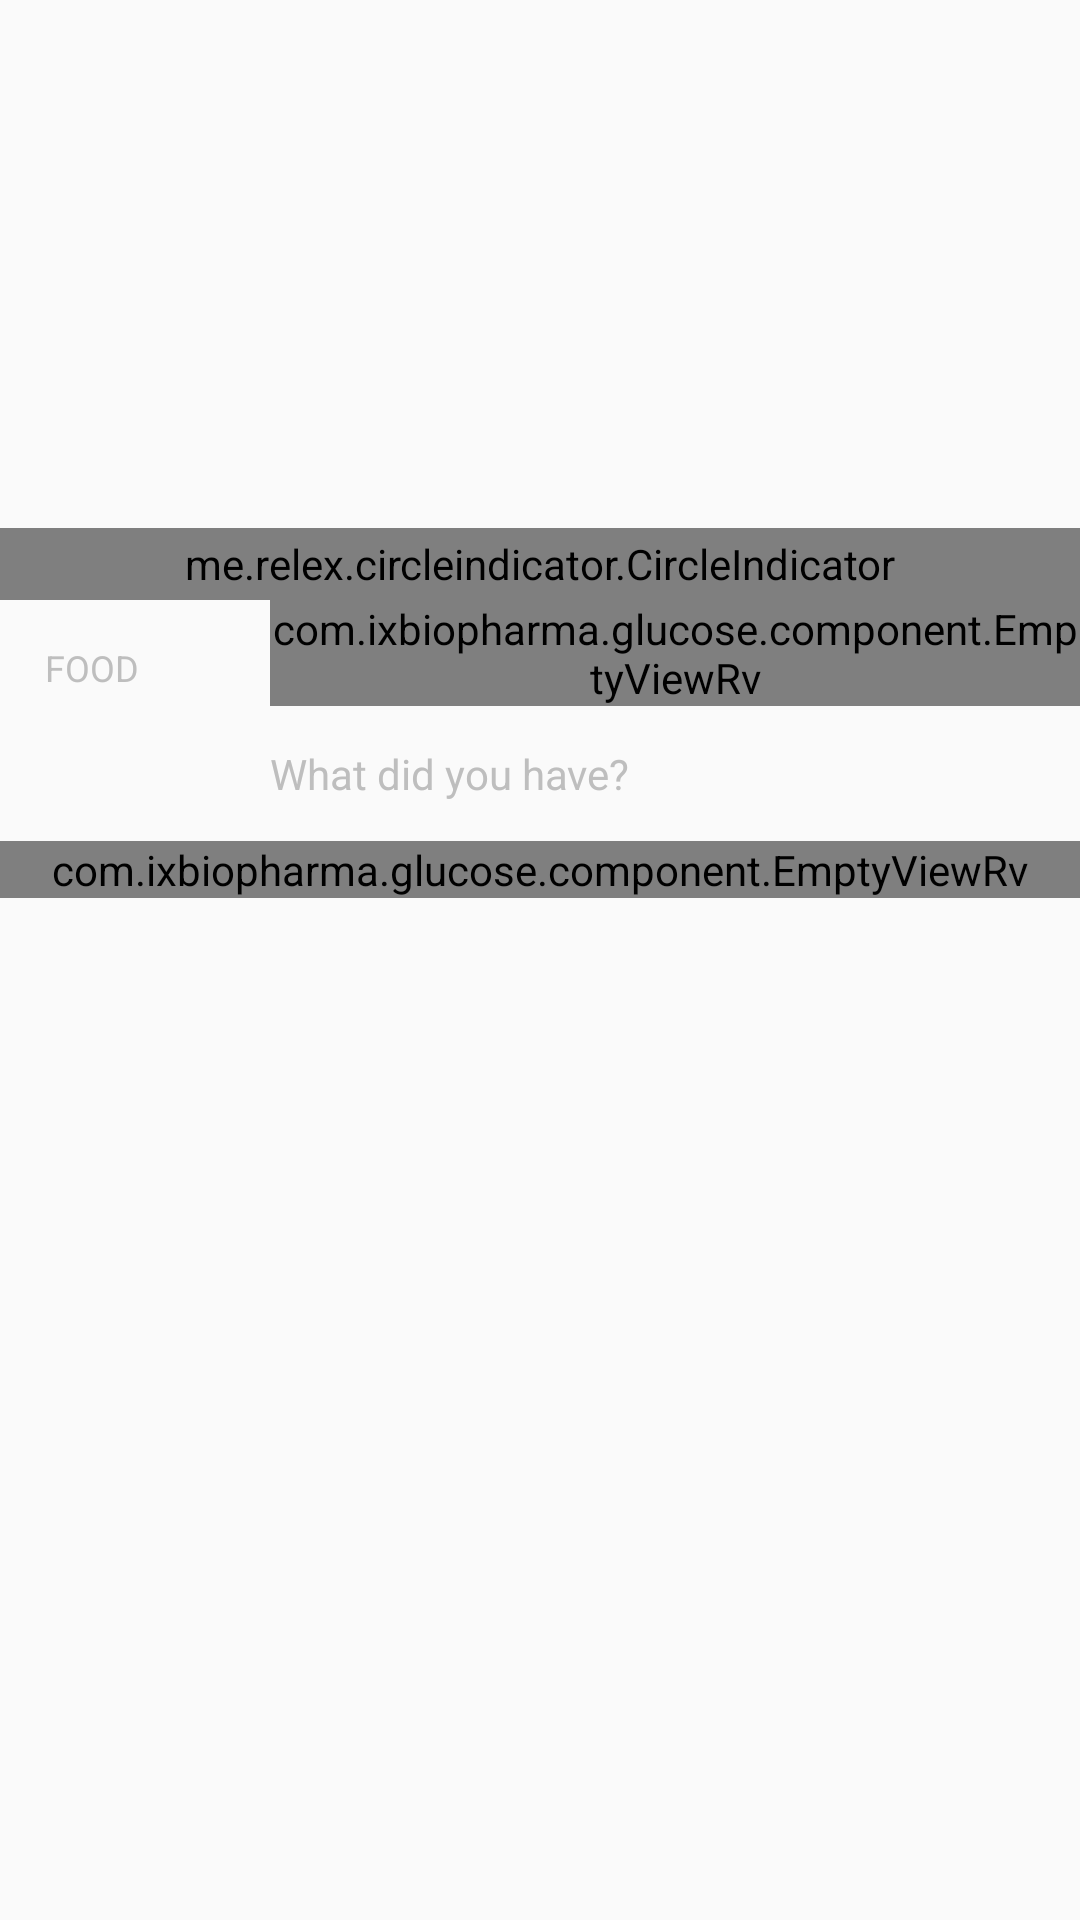

This screen was rendered from an Android layout file. Write that file and the resources it references.
<!-- AndroidManifest.xml: application theme AppTheme -->
<!-- res/layout/view_food_layout.xml -->
<?xml version="1.0" encoding="utf-8"?>
<RelativeLayout xmlns:android="http://schemas.android.com/apk/res/android"
    xmlns:app="http://schemas.android.com/apk/res-auto"
    android:layout_width="match_parent"
    android:layout_height="match_parent"
    android:orientation="vertical">

    <RelativeLayout
        android:id="@+id/image_container"
        android:layout_width="match_parent"
        android:layout_height="wrap_content"
        android:orientation="vertical">

        <android.support.v4.view.ViewPager
            android:id="@+id/viewPager"
            android:layout_width="match_parent"
            android:layout_height="200dp" />

        <me.relex.circleindicator.CircleIndicator
            android:id="@+id/indicator"
            android:layout_width="match_parent"
            android:layout_height="24dp"
            android:layout_alignBottom="@id/viewPager"
            app:ci_drawable="@drawable/indicator_selected"
            app:ci_drawable_unselected="@drawable/indicator" />
    </RelativeLayout>

    <TextView
        android:id="@+id/textView2"
        style="@style/TextStyle.ValueTitle"
        android:layout_height="wrap_content"
        android:layout_below="@id/image_container"
        android:minHeight="45dp"
        android:text="FOOD" />

    <com.ixbiopharma.glucose.component.EmptyViewRv
        android:id="@+id/item_rv"
        android:layout_width="match_parent"
        android:layout_height="wrap_content"
        android:layout_alignTop="@+id/textView2"
        android:layout_toEndOf="@+id/textView2" />

    <LinearLayout
        android:id="@+id/empty_view"
        android:layout_width="match_parent"
        android:layout_height="wrap_content"
        android:layout_below="@id/item_rv"
        android:layout_toEndOf="@+id/textView2"
        android:gravity="center"
        android:minHeight="45dp"
        android:orientation="vertical">

        <EditText
            android:id="@+id/edittText"
            android:layout_width="match_parent"
            android:layout_height="wrap_content"
            android:background="@null"
            android:gravity="start|center_vertical"
            android:hint="What did you have?"
            android:imeOptions="actionSend"
            android:maxLines="1"
            android:minHeight="45dp"
            android:paddingRight="15dp"
            android:singleLine="true"
            android:textColorHint="@color/light_gray2"
            android:textSize="14sp" />
    </LinearLayout>

    <com.ixbiopharma.glucose.component.EmptyViewRv
        android:id="@+id/hint_rv"
        android:layout_width="match_parent"
        android:layout_height="wrap_content"
        android:layout_below="@+id/empty_view"
        android:background="#f5f5f5" />
</RelativeLayout>
<!-- resources referenced by this layout -->
<resources>
  <color name="light_gray2">#bebebe</color>
  <!-- drawable indicator_selected (drawable) -->
  <?xml version="1.0" encoding="utf-8"?>
  <shape xmlns:android="http://schemas.android.com/apk/res/android"
      android:shape="oval">
      <solid
          android:color="@color/color_blue"/>
  </shape>
  <style name="TextStyle.ValueTitle" parent="Fonts.Extra_Bold">
          <item name="android:layout_width">90dp</item>
          <item name="android:gravity">start|center_vertical</item>
          <item name="android:paddingStart">15dp</item>
          <item name="android:paddingEnd">15dp</item>
          <item name="android:textSize">12sp</item>
          <item name="android:textColor">@color/light_gray2</item>
      </style>
  <style name="AppTheme" parent="Theme.AppCompat.Light.NoActionBar">
          
          <item name="colorPrimary">@color/colorPrimary</item>
          <item name="colorPrimaryDark">@color/colorPrimaryDark</item>
          <item name="colorAccent">@color/colorAccent</item>
      </style>
  <color name="color_blue">#24cde7</color>
  <style name="Fonts.Extra_Bold" parent="android:Widget.Holo.Light.TextView">
          <item name="fontPath">fonts/extra-bold.ttf</item>
      </style>
  <color name="colorPrimary">#667887</color>
  <color name="colorPrimaryDark">#667887</color>
  <color name="colorAccent">@color/colorPrimary</color>
</resources>
